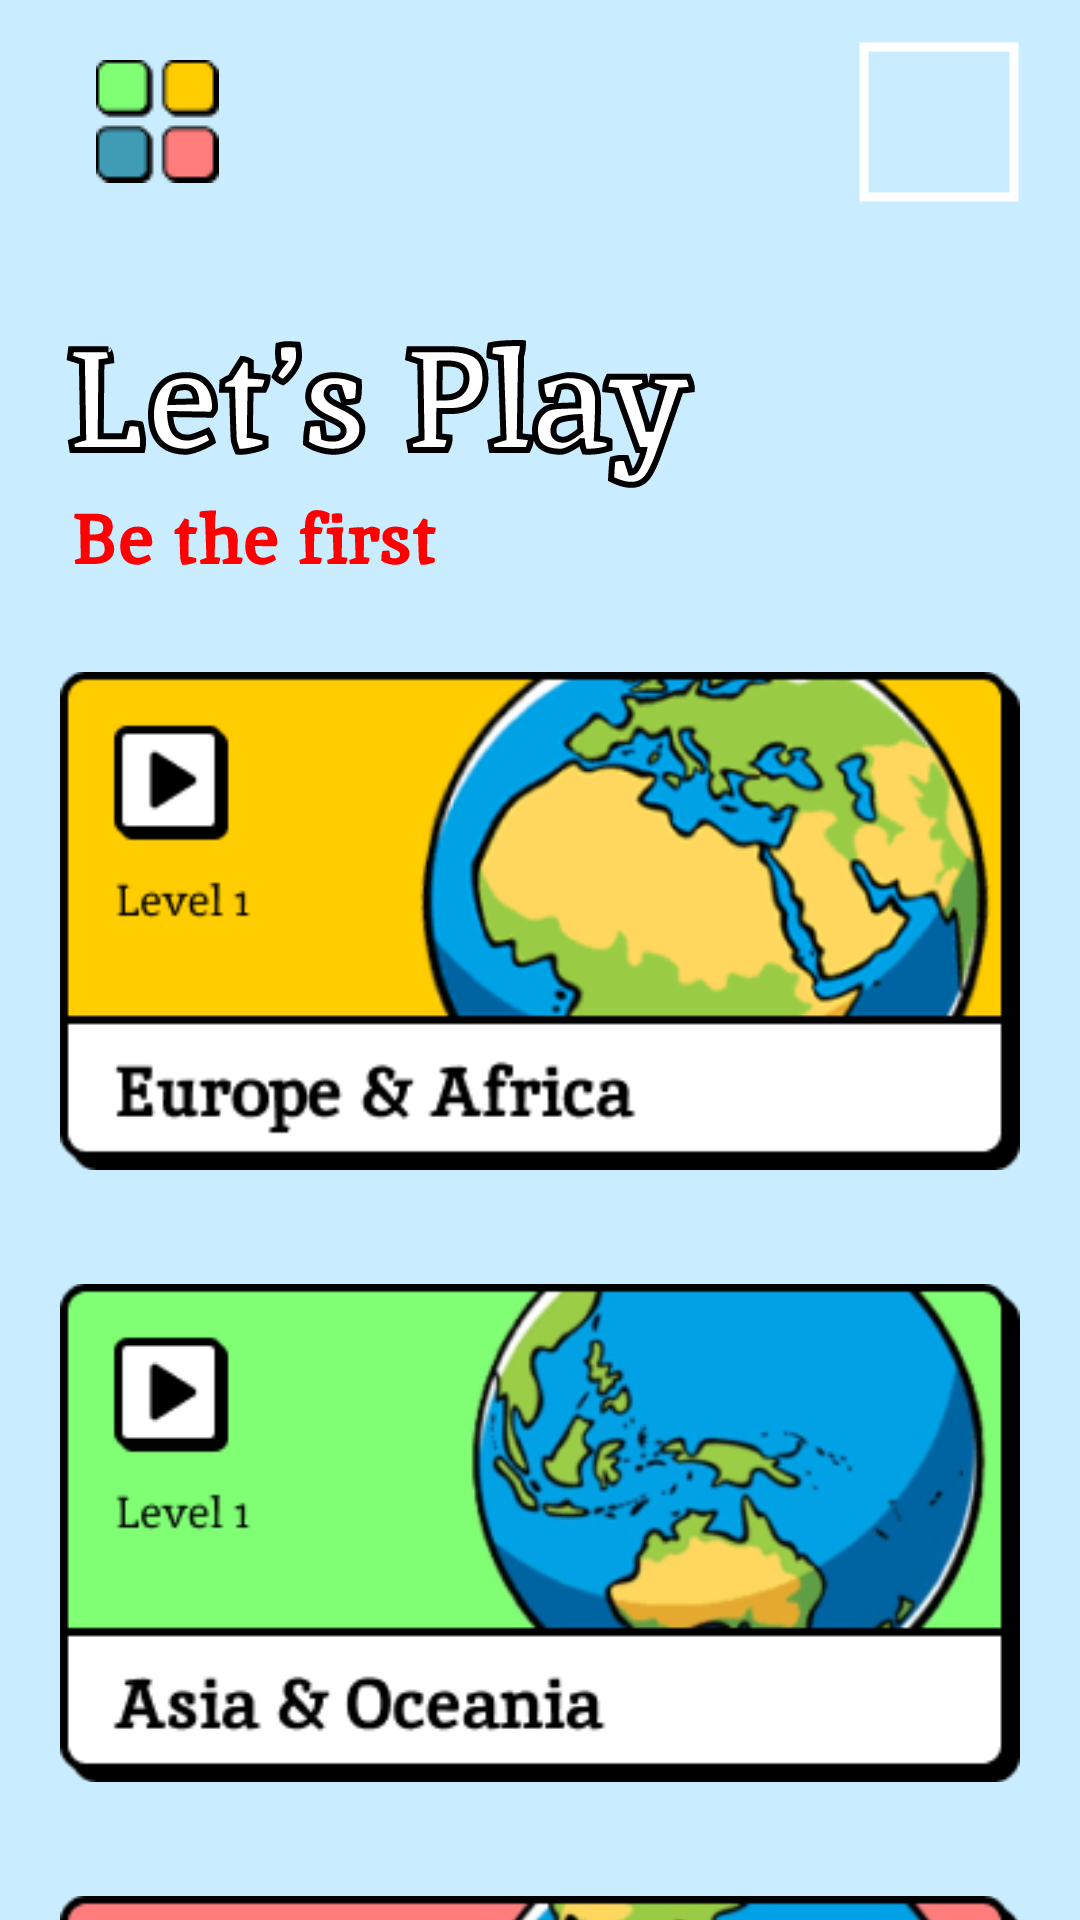

Produce the Android XML layout that renders to this screen, including the resource entries it uses.
<!-- AndroidManifest.xml: application theme Theme.QuizGame -->
<!-- res/layout/fragment_home.xml -->
<layout xmlns:android="http://schemas.android.com/apk/res/android"
    xmlns:app="http://schemas.android.com/apk/res-auto"
    xmlns:tools="http://schemas.android.com/tools">

    <data>

        <variable
            name="gameViewModel"
            type="com.raulp.quizgame.ui.game.GameViewModel" />
    </data>

    <androidx.constraintlayout.widget.ConstraintLayout
        android:id="@+id/home_root_layout"
        android:layout_width="match_parent"
        android:layout_height="match_parent"
        android:background="@color/softBlue">

        <androidx.constraintlayout.widget.ConstraintLayout
            android:id="@+id/top_header"
            android:layout_width="match_parent"
            android:layout_height="wrap_content"
            android:background="@drawable/top_menu_header"
            android:orientation="horizontal"
            android:padding="10dp"
            app:layout_constraintEnd_toEndOf="parent"
            app:layout_constraintStart_toStartOf="parent"
            app:layout_constraintTop_toTopOf="parent">

            <ImageButton
                android:id="@+id/menu_btn"
                android:layout_width="wrap_content"
                android:layout_height="wrap_content"
                android:layout_marginStart="10dp"
                android:backgroundTint="@android:color/transparent"
                android:contentDescription="@string/cd_menu_button_icon"
                android:src="@drawable/menu_button"
                app:layout_constraintBottom_toBottomOf="parent"
                app:layout_constraintStart_toStartOf="parent"
                app:layout_constraintTop_toTopOf="parent" />

            <com.google.android.material.imageview.ShapeableImageView
                android:id="@+id/profile_image"
                android:layout_width="54dp"
                android:layout_height="54dp"
                android:layout_marginEnd="10dp"
                android:adjustViewBounds="true"
                android:padding="2dp"
                android:scaleType="centerCrop"
                app:layout_constraintBottom_toBottomOf="parent"
                app:layout_constraintEnd_toEndOf="parent"
                app:layout_constraintTop_toTopOf="parent"
                app:shapeAppearanceOverlay="@style/roundedImageViewRounded"
                app:strokeColor="@color/white"
                app:strokeWidth="3dp"
                tools:background="@drawable/girl" />
        </androidx.constraintlayout.widget.ConstraintLayout>

        <androidx.core.widget.NestedScrollView
            android:layout_width="0dp"
            android:layout_height="0dp"
            app:layout_constraintBottom_toBottomOf="parent"
            app:layout_constraintLeft_toLeftOf="parent"
            app:layout_constraintRight_toRightOf="parent"
            app:layout_constraintTop_toBottomOf="@id/top_header">

            <LinearLayout
                android:id="@+id/game_cards"
                android:layout_width="match_parent"
                android:layout_height="wrap_content"
                android:gravity="center_horizontal"
                android:orientation="vertical"
                android:paddingStart="20dp"
                android:paddingTop="20dp"
                android:paddingEnd="20dp">

                <ImageView
                    android:layout_width="wrap_content"
                    android:layout_height="wrap_content"
                    android:layout_gravity="start"
                    android:layout_marginBottom="20dp"
                    android:contentDescription="@string/play_game_image"
                    android:src="@drawable/game_cta" />

                <ImageView
                    android:id="@+id/card_1"
                    android:layout_width="match_parent"
                    android:layout_height="wrap_content"
                    android:layout_marginBottom="20dp"
                    android:contentDescription="@string/cd_game_card"
                    android:src="@drawable/game_card_1" />

                <ImageView
                    android:id="@+id/card_2"
                    android:layout_width="match_parent"
                    android:layout_height="wrap_content"
                    android:layout_marginBottom="20dp"
                    android:contentDescription="@string/cd_game_card"
                    android:src="@drawable/game_card_2" />

                <ImageView
                    android:id="@+id/card_3"
                    android:layout_width="match_parent"
                    android:layout_height="wrap_content"
                    android:layout_marginBottom="20dp"
                    android:contentDescription="@string/cd_game_card"
                    android:src="@drawable/game_card_3" />
            </LinearLayout>
        </androidx.core.widget.NestedScrollView>
    </androidx.constraintlayout.widget.ConstraintLayout>
</layout>
<!-- resources referenced by this layout -->
<resources>
  <color name="softBlue">#CAECFF</color>
  <color name="white">#FFFFFFFF</color>
  <!-- drawable game_card_1: png bitmap (drawable, 33970 bytes) -->
  <!-- drawable game_card_2: png bitmap (drawable, 41799 bytes) -->
  <!-- drawable game_card_3: png bitmap (drawable, 37347 bytes) -->
  <!-- drawable game_cta: vector/xml drawable (drawable, 41818 chars, omitted) -->
  <!-- drawable menu_button: png bitmap (drawable, 853 bytes) -->
  <string name="cd_game_card">Game card</string>
  <string name="cd_menu_button_icon">Menu button icon</string>
  <string name="play_game_image">play game image</string>
  <style name="Theme.QuizGame" parent="Theme.MaterialComponents.DayNight.DarkActionBar">
          
          <item name="colorPrimary">@color/purple_500</item>
          <item name="colorPrimaryVariant">@color/purple_700</item>
          <item name="colorOnPrimary">@color/white</item>
          
          <item name="colorSecondary">@color/teal_200</item>
          <item name="colorSecondaryVariant">@color/teal_700</item>
          <item name="colorOnSecondary">@color/black</item>
          
          <item name="android:statusBarColor">?attr/colorPrimaryVariant</item>
          
          <item name="android:fontFamily">@font/inika</item>
          <item name="android:textColor">@color/black</item>
      </style>
  <color name="purple_500">#FF6200EE</color>
  <color name="purple_700">#FF3700B3</color>
  <color name="teal_200">#FF03DAC5</color>
  <color name="teal_700">#FF018786</color>
  <color name="black">#FF000000</color>
</resources>
